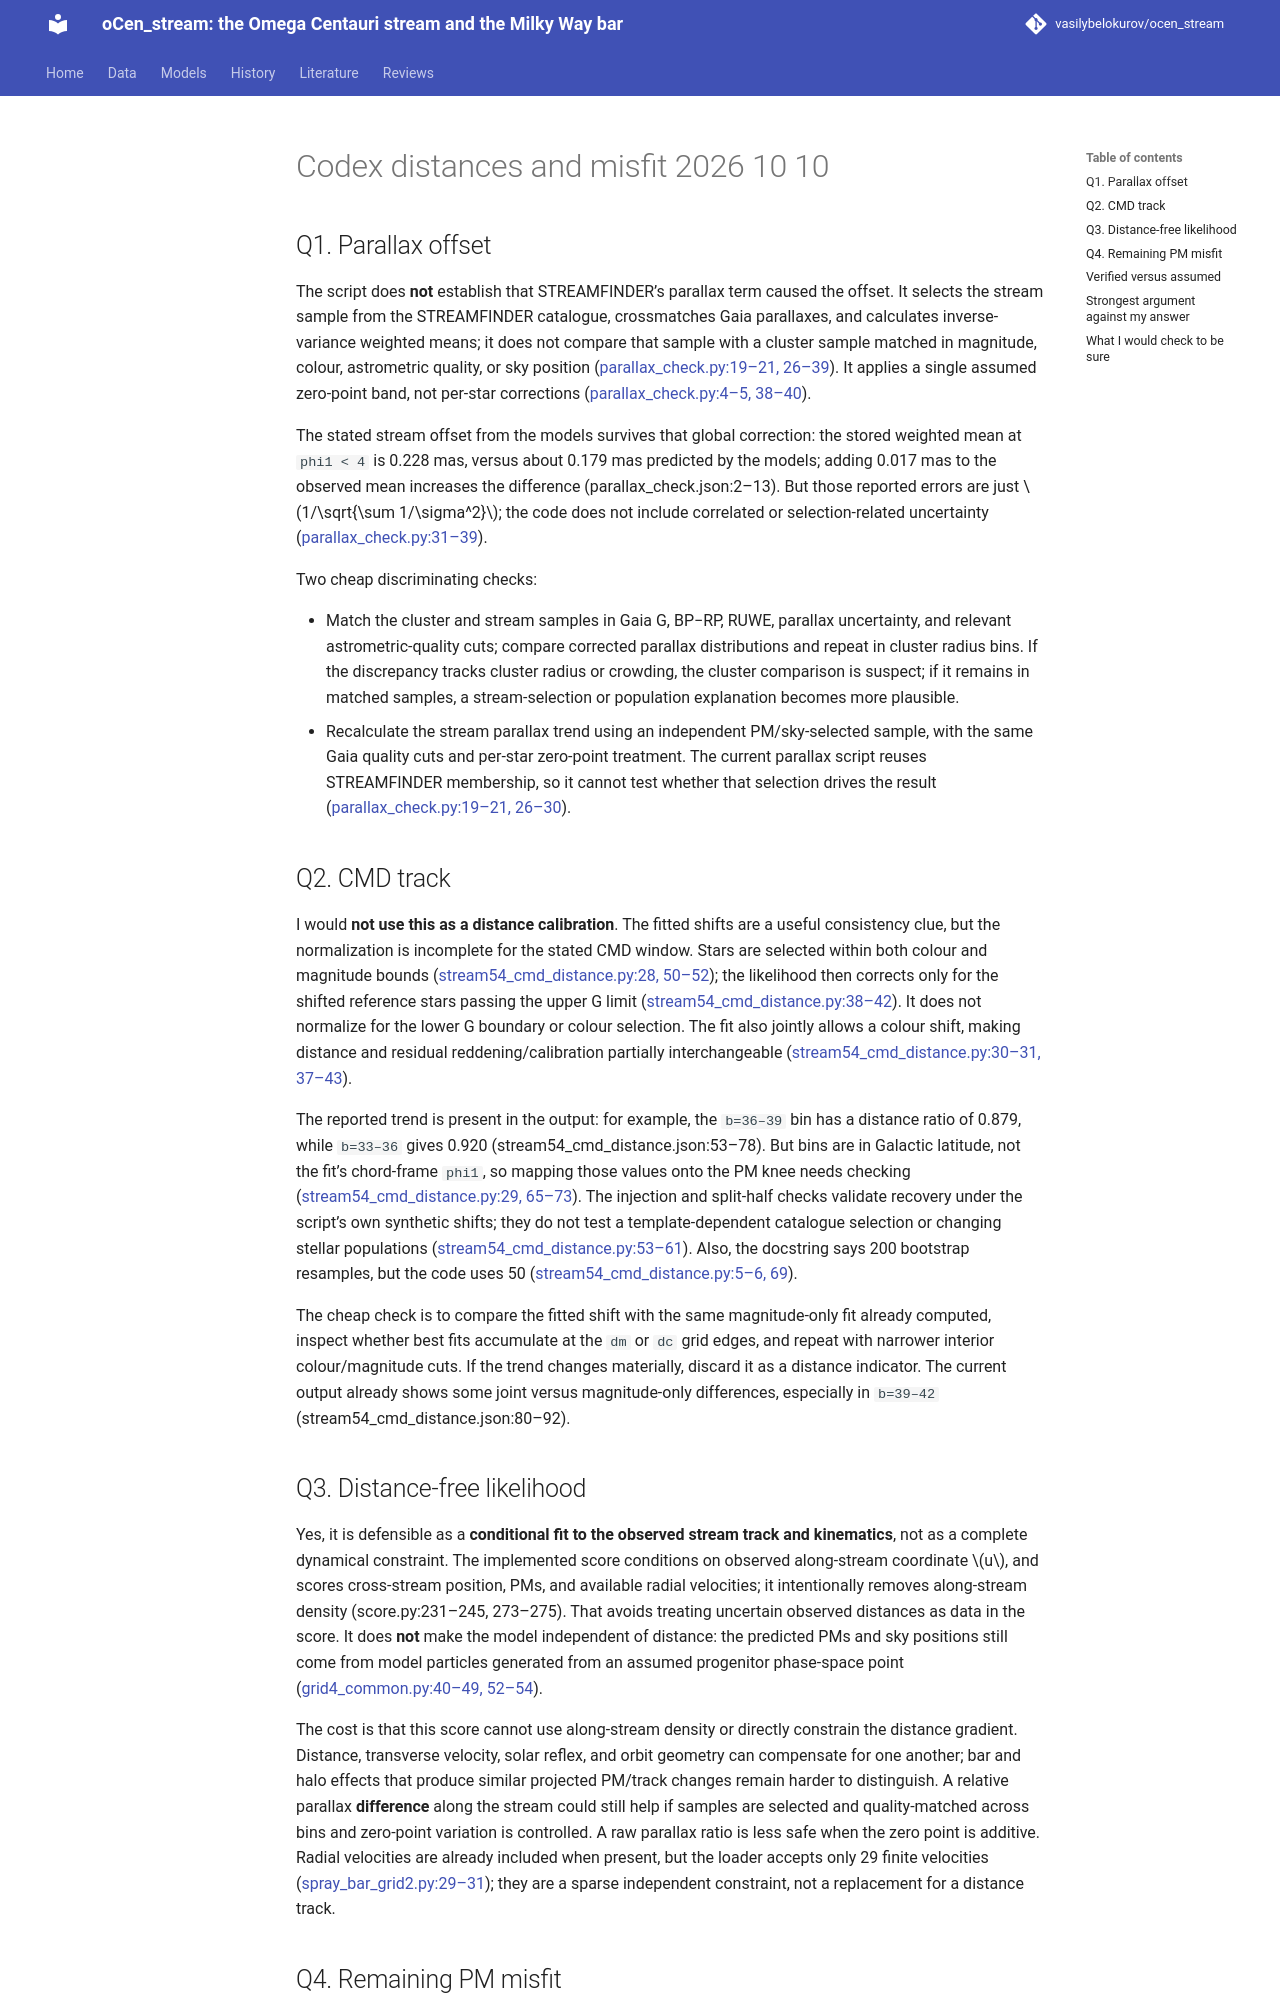

repository: vasilybelokurov/ocen_stream · page: reviews/codex_distances_and_misfit_2026-10-10/index.html · generator: mkdocs

## Q1. Parallax offset

The script does **not** establish that STREAMFINDER’s parallax term caused the offset. It selects the stream sample from the STREAMFINDER catalogue, crossmatches Gaia parallaxes, and calculates inverse-variance weighted means; it does not compare that sample with a cluster sample matched in magnitude, colour, astrometric quality, or sky position ([parallax_check.py:19–21, 26–39](bin/streams/parallax_check.py:19)). It applies a single assumed zero-point band, not per-star corrections ([parallax_check.py:4–5, 38–40](bin/streams/parallax_check.py:4)).

The stated stream offset from the models survives that global correction: the stored weighted mean at `phi1 < 4` is 0.228 mas, versus about 0.179 mas predicted by the models; adding 0.017 mas to the observed mean increases the difference ([parallax_check.json:2–13](results/plot_data/parallax_check.json:2)). But those reported errors are just \(1/\sqrt{\sum 1/\sigma^2}\); the code does not include correlated or selection-related uncertainty ([parallax_check.py:31–39](bin/streams/parallax_check.py:31)).

Two cheap discriminating checks:

- Match the cluster and stream samples in Gaia G, BP−RP, RUWE, parallax uncertainty, and relevant astrometric-quality cuts; compare corrected parallax distributions and repeat in cluster radius bins. If the discrepancy tracks cluster radius or crowding, the cluster comparison is suspect; if it remains in matched samples, a stream-selection or population explanation becomes more plausible.
- Recalculate the stream parallax trend using an independent PM/sky-selected sample, with the same Gaia quality cuts and per-star zero-point treatment. The current parallax script reuses STREAMFINDER membership, so it cannot test whether that selection drives the result ([parallax_check.py:19–21, 26–30](bin/streams/parallax_check.py:19)).

## Q2. CMD track

I would **not use this as a distance calibration**. The fitted shifts are a useful consistency clue, but the normalization is incomplete for the stated CMD window. Stars are selected within both colour and magnitude bounds ([stream54_cmd_distance.py:28, 50–52](bin/streams/stream54_cmd_distance.py:28)); the likelihood then corrects only for the shifted reference stars passing the upper G limit ([stream54_cmd_distance.py:38–42](bin/streams/stream54_cmd_distance.py:38)). It does not normalize for the lower G boundary or colour selection. The fit also jointly allows a colour shift, making distance and residual reddening/calibration partially interchangeable ([stream54_cmd_distance.py:30–31, 37–43](bin/streams/stream54_cmd_distance.py:30)).

The reported trend is present in the output: for example, the `b=36–39` bin has a distance ratio of 0.879, while `b=33–36` gives 0.920 ([stream54_cmd_distance.json:53–78](results/plot_data/stream54_cmd_distance.json:53)). But bins are in Galactic latitude, not the fit’s chord-frame `phi1`, so mapping those values onto the PM knee needs checking ([stream54_cmd_distance.py:29, 65–73](bin/streams/stream54_cmd_distance.py:29)). The injection and split-half checks validate recovery under the script’s own synthetic shifts; they do not test a template-dependent catalogue selection or changing stellar populations ([stream54_cmd_distance.py:53–61](bin/streams/stream54_cmd_distance.py:53)). Also, the docstring says 200 bootstrap resamples, but the code uses 50 ([stream54_cmd_distance.py:5–6, 69](bin/streams/stream54_cmd_distance.py:5)).

The cheap check is to compare the fitted shift with the same magnitude-only fit already computed, inspect whether best fits accumulate at the `dm` or `dc` grid edges, and repeat with narrower interior colour/magnitude cuts. If the trend changes materially, discard it as a distance indicator. The current output already shows some joint versus magnitude-only differences, especially in `b=39–42` ([stream54_cmd_distance.json:80–92](results/plot_data/stream54_cmd_distance.json:80)).

## Q3. Distance-free likelihood

Yes, it is defensible as a **conditional fit to the observed stream track and kinematics**, not as a complete dynamical constraint. The implemented score conditions on observed along-stream coordinate \(u\), and scores cross-stream position, PMs, and available radial velocities; it intentionally removes along-stream density ([score.py:231–245, 273–275](src/ocen_dm/streams/score.py:231)). That avoids treating uncertain observed distances as data in the score. It does **not** make the model independent of distance: the predicted PMs and sky positions still come from model particles generated from an assumed progenitor phase-space point ([grid4_common.py:40–49, 52–54](bin/streams/grid4_common.py:40)).

The cost is that this score cannot use along-stream density or directly constrain the distance gradient. Distance, transverse velocity, solar reflex, and orbit geometry can compensate for one another; bar and halo effects that produce similar projected PM/track changes remain harder to distinguish. A relative parallax **difference** along the stream could still help if samples are selected and quality-matched across bins and zero-point variation is controlled. A raw parallax ratio is less safe when the zero point is additive. Radial velocities are already included when present, but the loader accepts only 29 finite velocities ([spray_bar_grid2.py:29–31](bin/streams/spray_bar_grid2.py:29)); they are a sparse independent constraint, not a replacement for a distance track.
